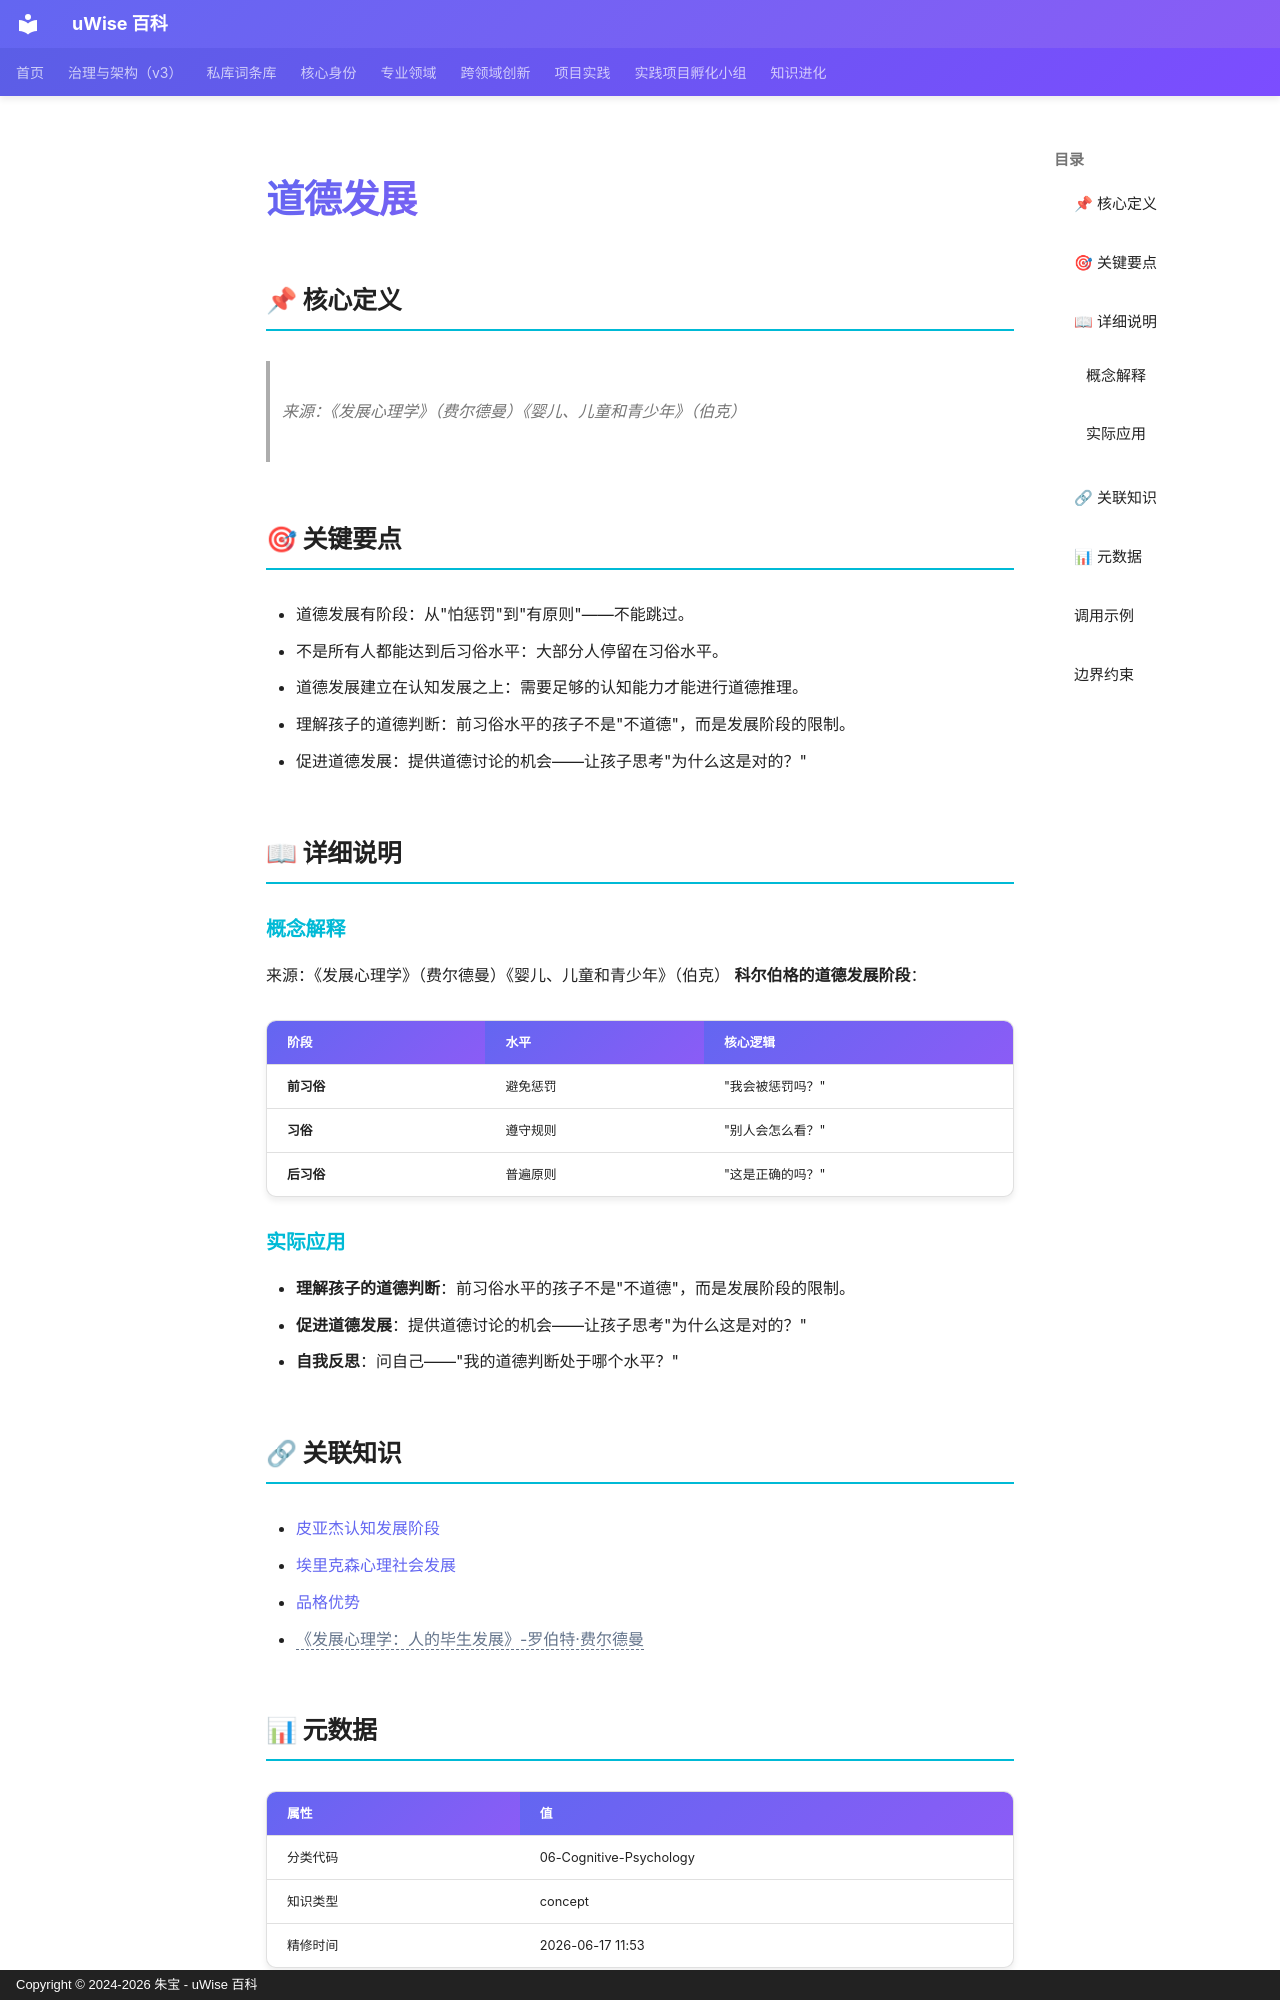

repository: zhubao315/uWise · page: vault-encyclopedia/md-abf2b5d4/index.html · generator: mkdocs · copyright: Copyright © 2024-2026 朱宝 - uWise 百科

---
title: "道德发展"
description: "来源：《发展心理学》（费尔德曼）《婴儿、儿童和青少年》（伯克）"
---

# 道德发展

## 📌 核心定义

> 来源：《发展心理学》（费尔德曼）《婴儿、儿童和青少年》（伯克）

## 🎯 关键要点

- 道德发展有阶段：从"怕惩罚"到"有原则"——不能跳过。
- 不是所有人都能达到后习俗水平：大部分人停留在习俗水平。
- 道德发展建立在认知发展之上：需要足够的认知能力才能进行道德推理。
- 理解孩子的道德判断：前习俗水平的孩子不是"不道德"，而是发展阶段的限制。
- 促进道德发展：提供道德讨论的机会——让孩子思考"为什么这是对的？"

## 📖 详细说明

### 概念解释
来源：《发展心理学》（费尔德曼）《婴儿、儿童和青少年》（伯克）
**科尔伯格的道德发展阶段**：

| 阶段 | 水平 | 核心逻辑 |
|------|------|----------|
| **前习俗** | 避免惩罚 | "我会被惩罚吗？" |
| **习俗** | 遵守规则 | "别人会怎么看？" |
| **后习俗** | 普遍原则 | "这是正确的吗？" |


### 实际应用

- **理解孩子的道德判断**：前习俗水平的孩子不是"不道德"，而是发展阶段的限制。
- **促进道德发展**：提供道德讨论的机会——让孩子思考"为什么这是对的？"
- **自我反思**：问自己——"我的道德判断处于哪个水平？"

## 🔗 关联知识

- [皮亚杰认知发展阶段](../md-c74462c6/)
- [埃里克森心理社会发展](../md-91cd9c0e/)
- [品格优势](../md-89855a40/)
- <span class="uw-unresolved" data-target="《发展心理学：人的毕生发展》-罗伯特·费尔德曼" title="未解析的双链目标：《发展心理学：人的毕生发展》-罗伯特·费尔德曼">《发展心理学：人的毕生发展》-罗伯特·费尔德曼</span>

## 📊 元数据

| 属性 | 值 |
|------|-----|
| 分类代码 | 06-Cognitive-Psychology |
| 知识类型 | concept |
| 精修时间 | 2026-06-17 11:53 |

---
